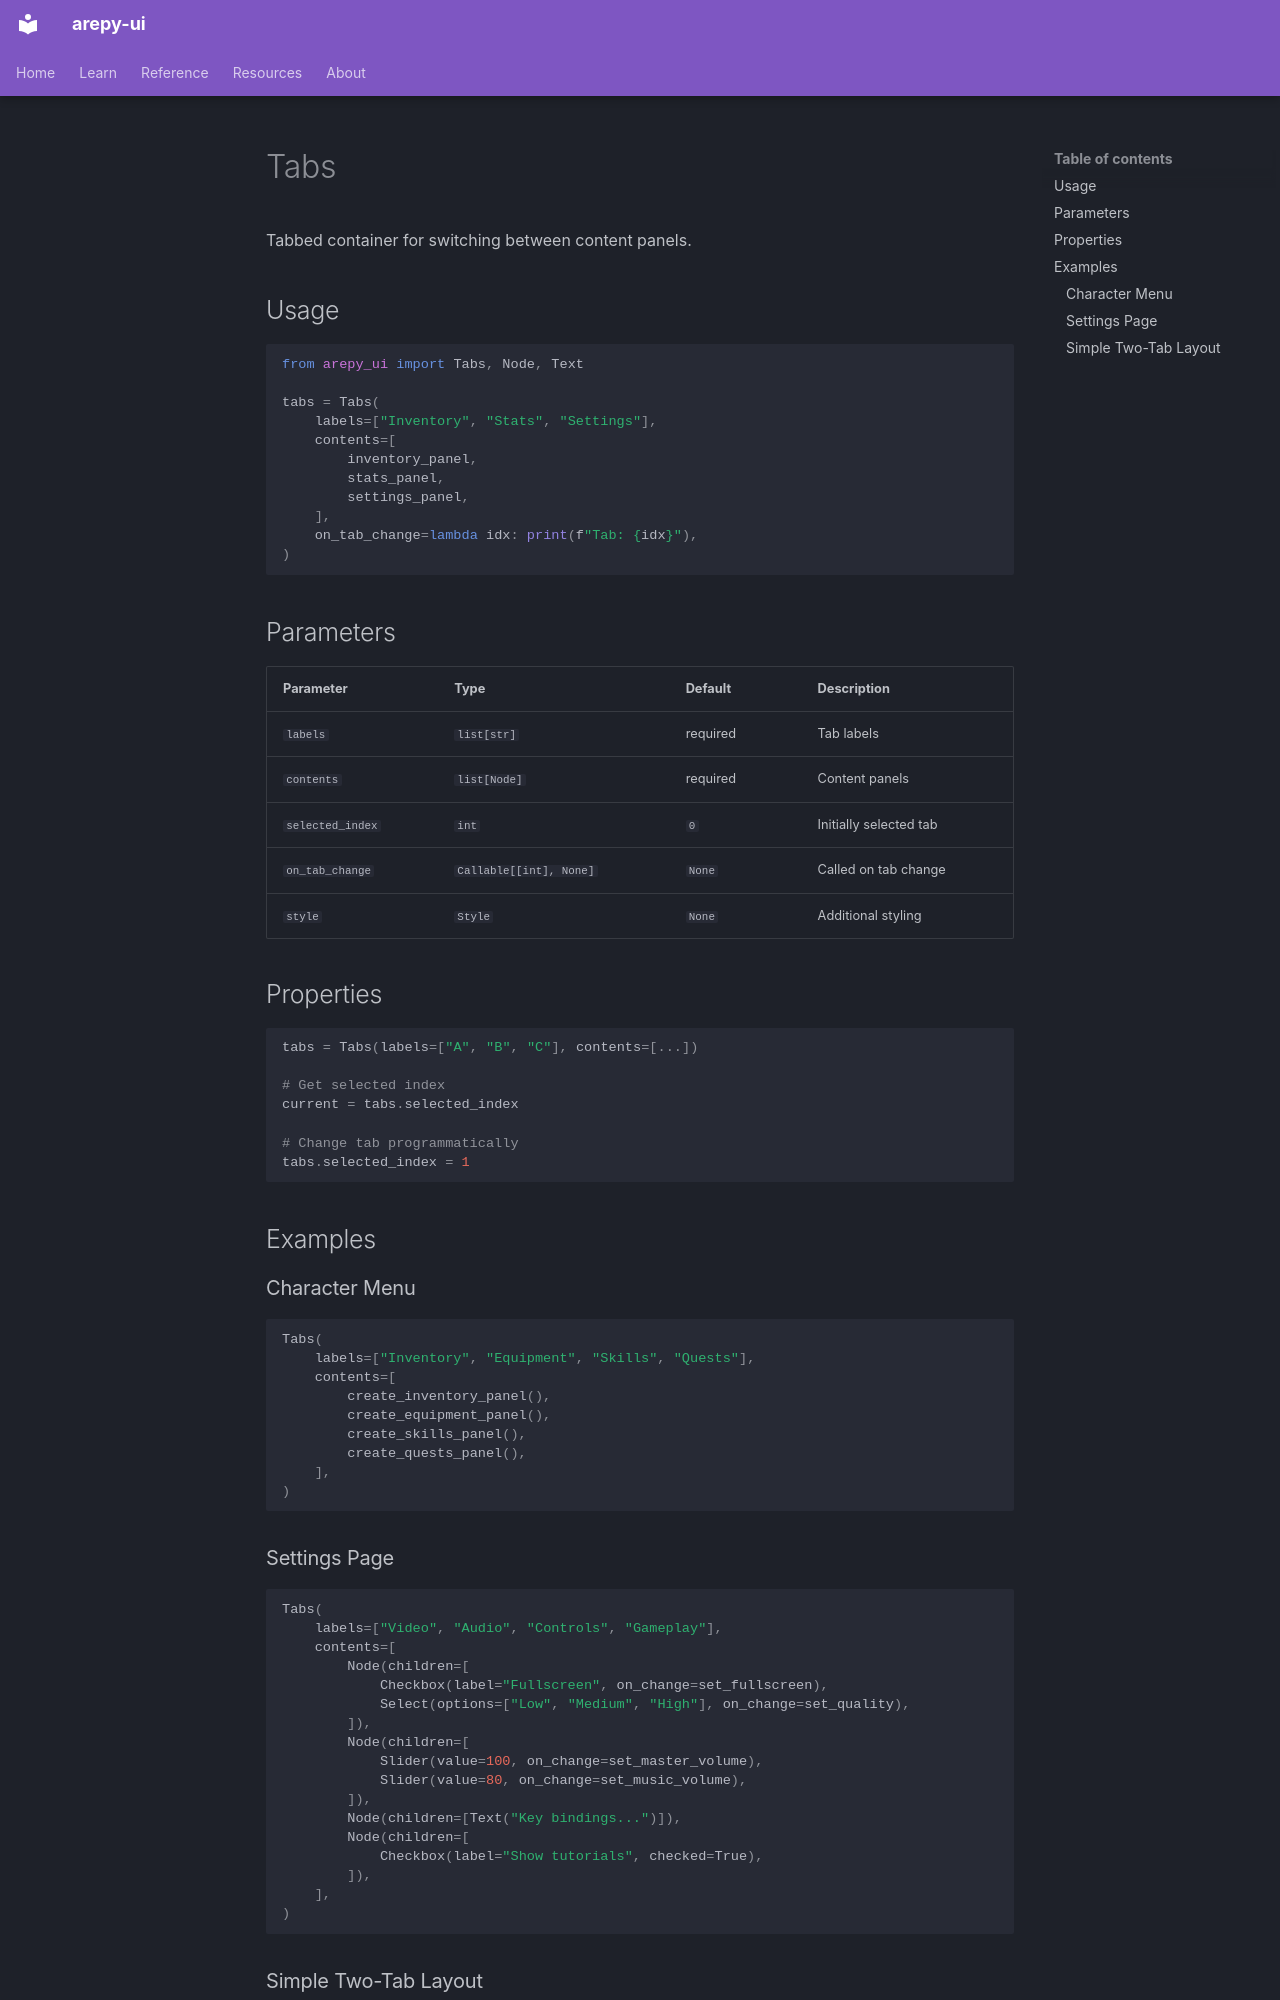

repository: Scr44gr/arepy-ui · page: components/tabs/index.html · generator: mkdocs

# Tabs

Tabbed container for switching between content panels.

## Usage

```python
from arepy_ui import Tabs, Node, Text

tabs = Tabs(
    labels=["Inventory", "Stats", "Settings"],
    contents=[
        inventory_panel,
        stats_panel,
        settings_panel,
    ],
    on_tab_change=lambda idx: print(f"Tab: {idx}"),
)
```

## Parameters

| Parameter | Type | Default | Description |
|-----------|------|---------|-------------|
| `labels` | `list[str]` | required | Tab labels |
| `contents` | `list[Node]` | required | Content panels |
| `selected_index` | `int` | `0` | Initially selected tab |
| `on_tab_change` | `Callable[[int], None]` | `None` | Called on tab change |
| `style` | `Style` | `None` | Additional styling |

## Properties

```python
tabs = Tabs(labels=["A", "B", "C"], contents=[...])

# Get selected index
current = tabs.selected_index

# Change tab programmatically
tabs.selected_index = 1
```

## Examples

### Character Menu

```python
Tabs(
    labels=["Inventory", "Equipment", "Skills", "Quests"],
    contents=[
        create_inventory_panel(),
        create_equipment_panel(),
        create_skills_panel(),
        create_quests_panel(),
    ],
)
```

### Settings Page

```python
Tabs(
    labels=["Video", "Audio", "Controls", "Gameplay"],
    contents=[
        Node(children=[
            Checkbox(label="Fullscreen", on_change=set_fullscreen),
            Select(options=["Low", "Medium", "High"], on_change=set_quality),
        ]),
        Node(children=[
            Slider(value=100, on_change=set_master_volume),
            Slider(value=80, on_change=set_music_volume),
        ]),
        Node(children=[Text("Key bindings...")]),
        Node(children=[
            Checkbox(label="Show tutorials", checked=True),
        ]),
    ],
)
```
